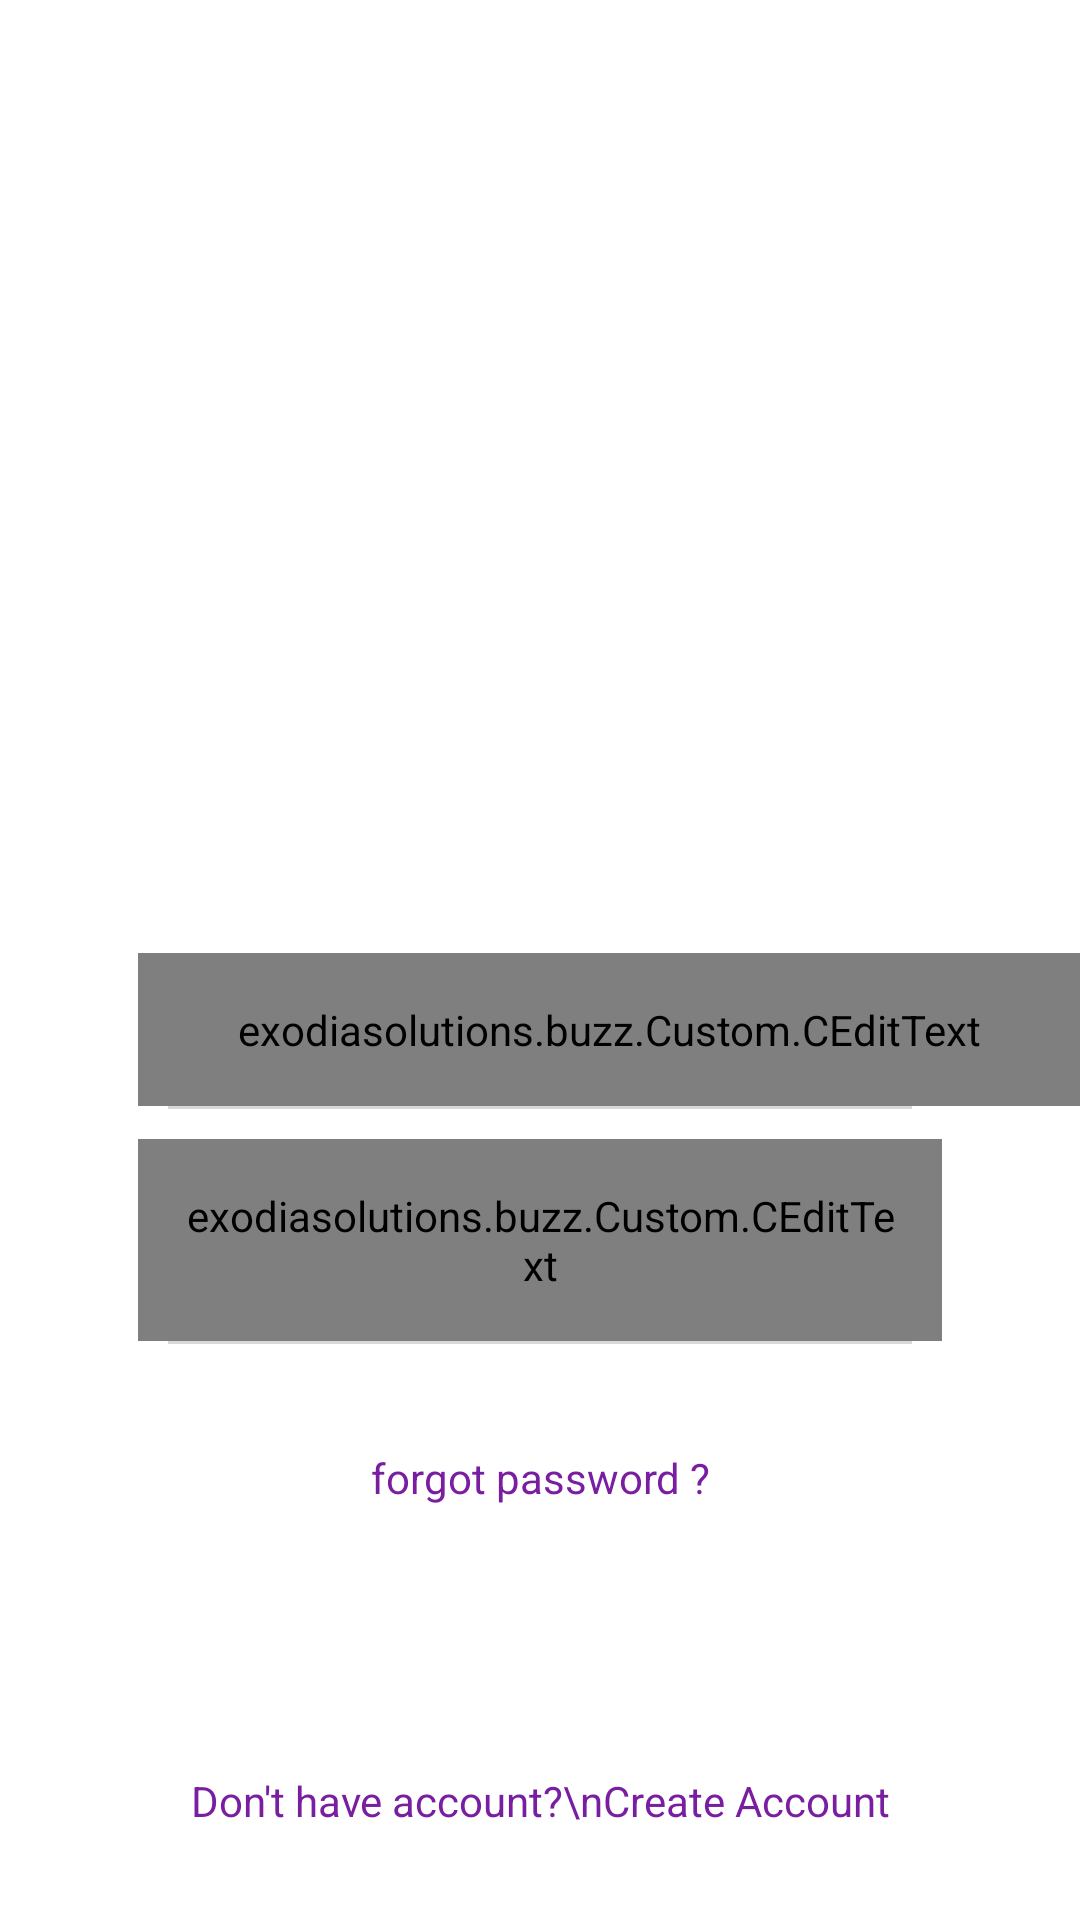

Reconstruct the res/layout file that produces this screen, plus the resources it refers to.
<!-- AndroidManifest.xml: application theme AppTheme -->
<!-- res/layout/activity_login.xml -->
<?xml version="1.0" encoding="utf-8"?>
<RelativeLayout xmlns:android="http://schemas.android.com/apk/res/android"
    xmlns:tools="http://schemas.android.com/tools"
    android:layout_width="match_parent"
    android:layout_height="match_parent"
    android:background="#fff">

    <ImageView
        android:layout_width="wrap_content"
        android:layout_height="250dp"
        android:foregroundGravity="center"
        android:layout_centerHorizontal="true"
        android:layout_marginTop="30dp"
        android:background="@drawable/logo"
        android:scaleType="centerCrop">
    </ImageView>






    <LinearLayout
        android:layout_above="@+id/create"
        android:id="@+id/linear"
        android:layout_width="match_parent"
        android:layout_height="wrap_content"
        android:orientation="vertical">

        <exodiasolutions.buzz.Custom.CEditText
            android:id="@+id/email"
            android:textSize="16dp"
            android:layout_width="match_parent"
            android:layout_height="wrap_content"
            android:hint="Email"
            android:inputType="textEmailAddress"
            android:layout_marginLeft="46dp"
            android:textColorHint="@color/colorhint"
            android:textColor="@color/colorbutton"
            android:maxLength="40"
            android:maxLines="1"
            android:background="#0000"
            android:padding="16dp"
            android:gravity="left"
            />

        <View
            android:layout_width="match_parent"
            android:layout_marginLeft="56dp"
            android:layout_marginRight="56dp"
            android:layout_height="1dp"
            android:layout_marginBottom="10dp"
            android:background="#dad8d8"/>

        <exodiasolutions.buzz.Custom.CEditText
            android:id="@+id/password"
            android:textSize="16dp"
            android:layout_width="match_parent"
            android:layout_height="wrap_content"
            android:hint="Password"
            android:layout_marginLeft="46dp"
            android:maxLines="1"
            android:layout_marginRight="46dp"
            android:textColorHint="@color/colorhint"
            android:textColor="@color/colorbutton"
            android:background="#0000"
            android:padding="16dp"
            android:inputType="textPassword" />

        <View
            android:layout_width="match_parent"
            android:layout_marginLeft="56dp"
            android:layout_marginRight="56dp"
            android:layout_height="1dp"
            android:layout_marginBottom="25dp"
            android:background="#dad8d8"/>

        <TextView
            android:id="@+id/forgot"
            android:layout_width="wrap_content"
            android:layout_height="wrap_content"
            android:gravity="center"
            android:lines="1"
            android:layout_gravity="center"
            android:textSize="14sp"
            android:layout_marginTop="10dp"
            android:text="forgot password ?"
            android:textColor="@color/colorbutton" />

        <TextView
            android:id="@+id/signin1"
            android:layout_width="match_parent"
            android:layout_height="wrap_content"
            android:background="@drawable/button_press"
            android:text="Sign in"
            android:textSize="16dp"
            android:textColor="#fff"
            android:gravity="center"
            android:layout_marginLeft="120dp"
            android:layout_marginRight="120dp"
            android:padding="9dp"
            android:layout_marginTop="16dp"
            android:layout_marginBottom="25dp" />


        android:layout_marginBottom="25dp" />

    </LinearLayout>



    <TextView
        android:id="@+id/create"
        android:layout_width="match_parent"
        android:layout_height="wrap_content"
        android:text="Don't have account?\nCreate Account"
        android:textColor="@color/colorbutton"
        android:layout_alignParentBottom="true"
        android:gravity="center"
        android:lines="2"
        android:layout_marginBottom="22dp" />



</RelativeLayout>
<!-- resources referenced by this layout -->
<resources>
  <color name="colorbutton">#7a1ea1</color>
  <color name="colorhint">#a9aaac</color>
  <style name="AppTheme" parent="Theme.AppCompat.Light.DarkActionBar">
          
          <item name="colorPrimary">@color/colorPrimary</item>
          <item name="colorPrimaryDark">@color/colorPrimaryDark</item>
          <item name="colorAccent">@color/colorAccent</item>
      </style>
  <color name="colorPrimary">#7a1ea1</color>
  <color name="colorPrimaryDark">#691a99</color>
  <color name="colorAccent">#68efad</color>
</resources>
